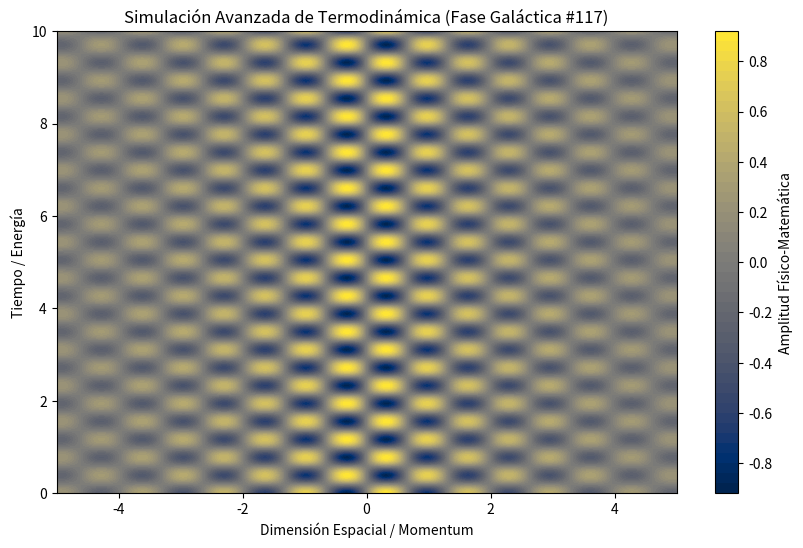

This chart was generated by the following Python code:
%matplotlib inline
# Simulación Galáctica: Termodinámica - Variante 117
import numpy as np
import matplotlib.pyplot as plt

# Parámetros Físicos Aleatorios
param_1 = 4.763
param_2 = 8.09
param_3 = 0.291

t = np.linspace(0, 10, 500)
x = np.linspace(-5, 5, 500)
X, T = np.meshgrid(x, t)

# Ecuación Base (Avanzada)
Z = np.sin(X * param_1) * np.cos(T * param_2) * np.exp(-np.abs(X) * param_3)

plt.figure(figsize=(10, 6))
plt.contourf(X, T, Z, 50, cmap='cividis')
plt.colorbar(label='Amplitud Físico-Matemática')
plt.title(r'Simulación Avanzada de Termodinámica (Fase Galáctica #117)')
plt.xlabel('Dimensión Espacial / Momentum')
plt.ylabel('Tiempo / Energía')
plt.show()
